Photos from the image-classification dataset "processed" in the GitHub repository Idinmaster/Brain-Tumor-Classification-. Its 4 classes are: glioma, meningioma, no tumor, pituitary tumor.

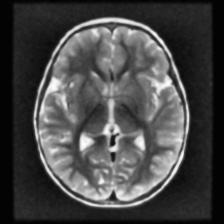
Label: no tumor

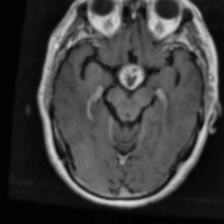
Label: pituitary tumor

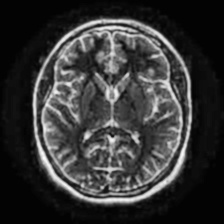
Label: no tumor

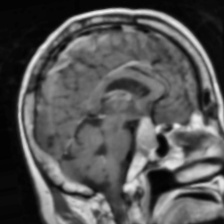
Label: pituitary tumor

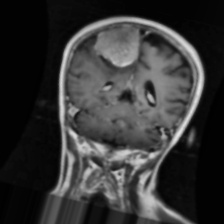
Label: meningioma

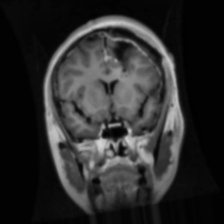
Label: glioma
